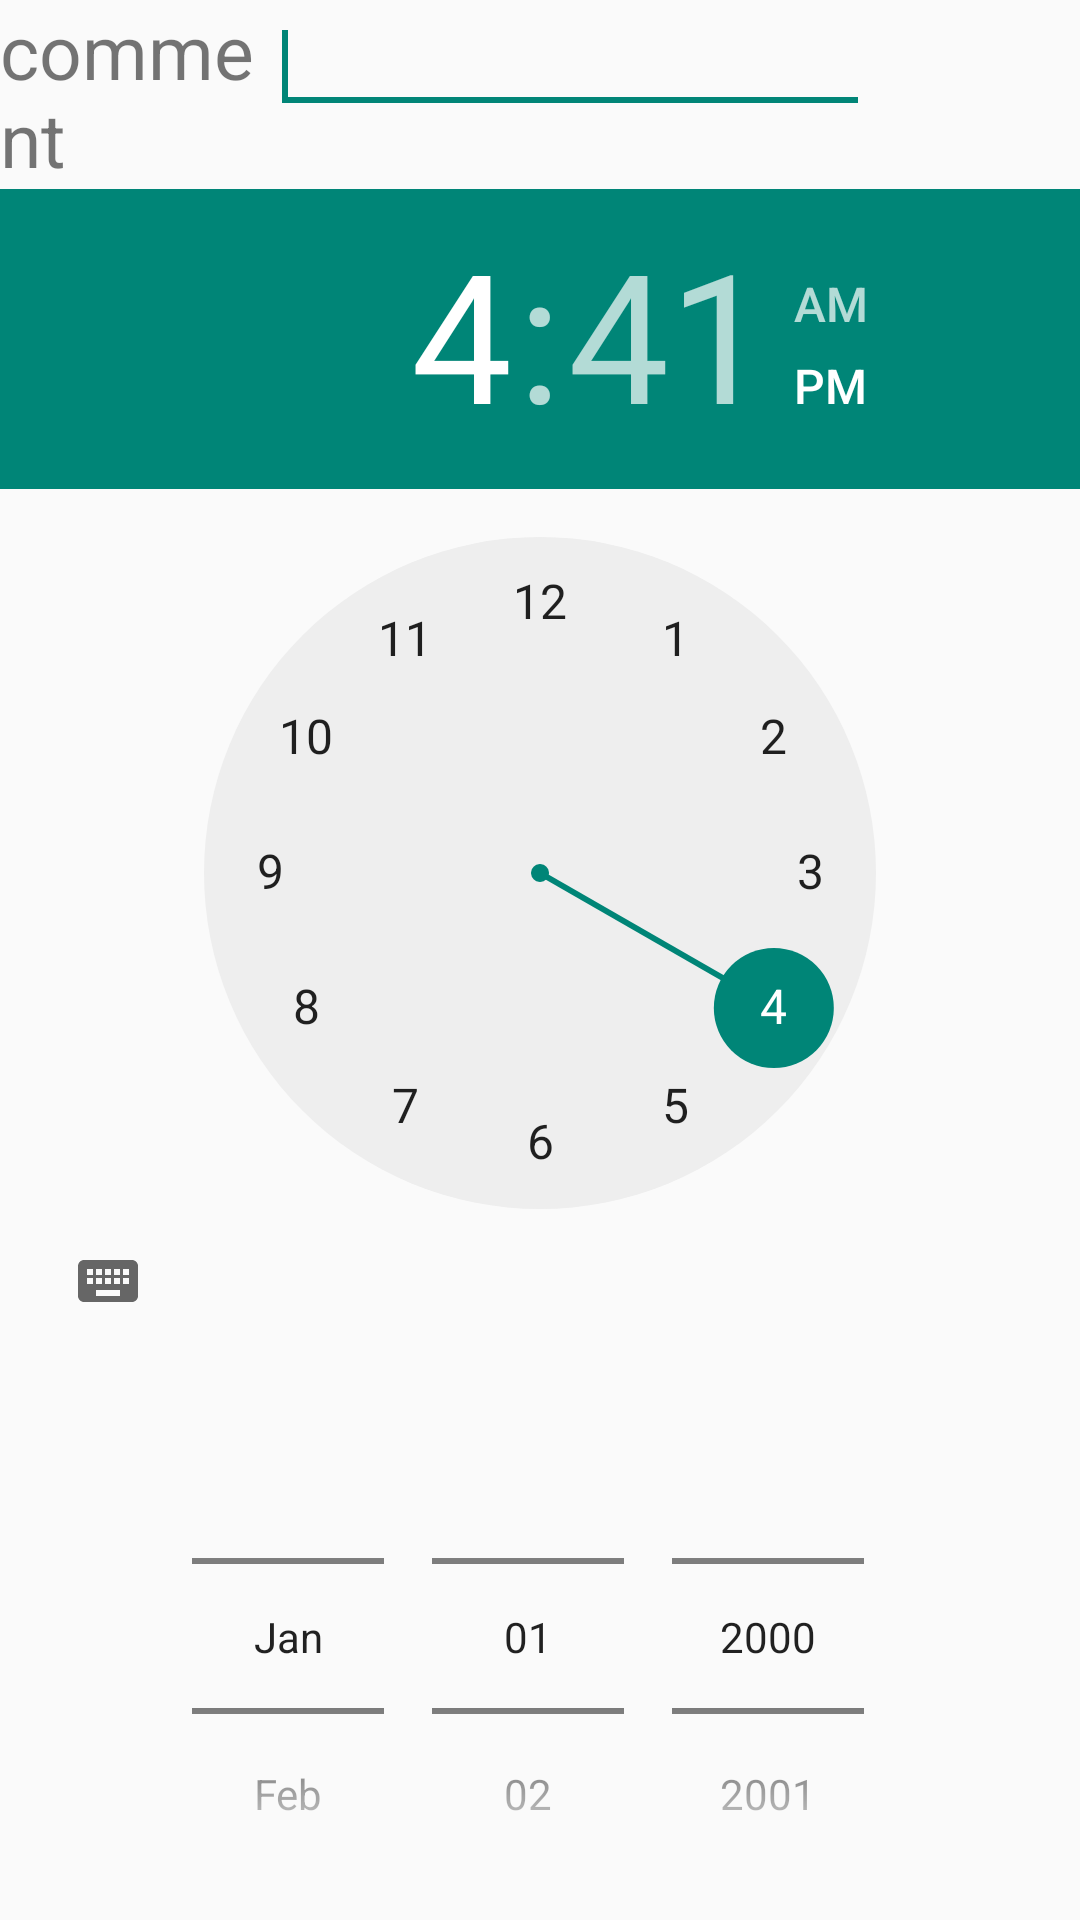

Write the Android layout XML for this screen, with the resource values it uses.
<!-- AndroidManifest.xml: application theme AppTheme -->
<!-- res/layout/framealertedateheure.xml -->
<?xml version="1.0" encoding="utf-8"?>
<LinearLayout xmlns:android="http://schemas.android.com/apk/res/android"
    android:layout_width="fill_parent"
    android:layout_height="fill_parent"
    android:orientation="vertical"
    android:id="@+id/framealertedateheure">
    <LinearLayout
        android:layout_width="wrap_content"
        android:layout_height="wrap_content"
        android:orientation="horizontal">

        <TextView
            android:id="@+id/titreCommentaire"
            android:text="@string/commentaire"
            android:gravity="left"
            android:textSize="25dp"
            android:layout_height="wrap_content"
            android:layout_width="90dip" />
        <EditText
            android:id="@+id/commentaire"
            android:inputType="textNoSuggestions"
            android:layout_gravity="right"
            android:layout_width="200dip"
            android:layout_height="wrap_content"
            android:ems="5"
            android:imeOptions="actionUnspecified">
            <requestFocus />
        </EditText>
    </LinearLayout>
    <TimePicker
        android:id="@+id/heure"
        android:layout_width="wrap_content"
        android:layout_height="wrap_content"
        android:layout_gravity="center"
        android:timePickerMode="clock"
        android:layoutMode="clipBounds" />

    <DatePicker
        android:id="@+id/date"
        android:layout_width="wrap_content"
        android:layout_height="wrap_content"
        android:layout_gravity="center"
        android:startYear="2000"
        android:endYear="2100"
        android:datePickerMode="spinner"
        android:calendarViewShown="false" />


    </LinearLayout>
<!-- resources referenced by this layout -->
<resources>
  <string name="commentaire">comment</string>
  <style name="AppTheme" parent="Theme.AppCompat.Light.DarkActionBar">
          
          
  
      </style>
</resources>
